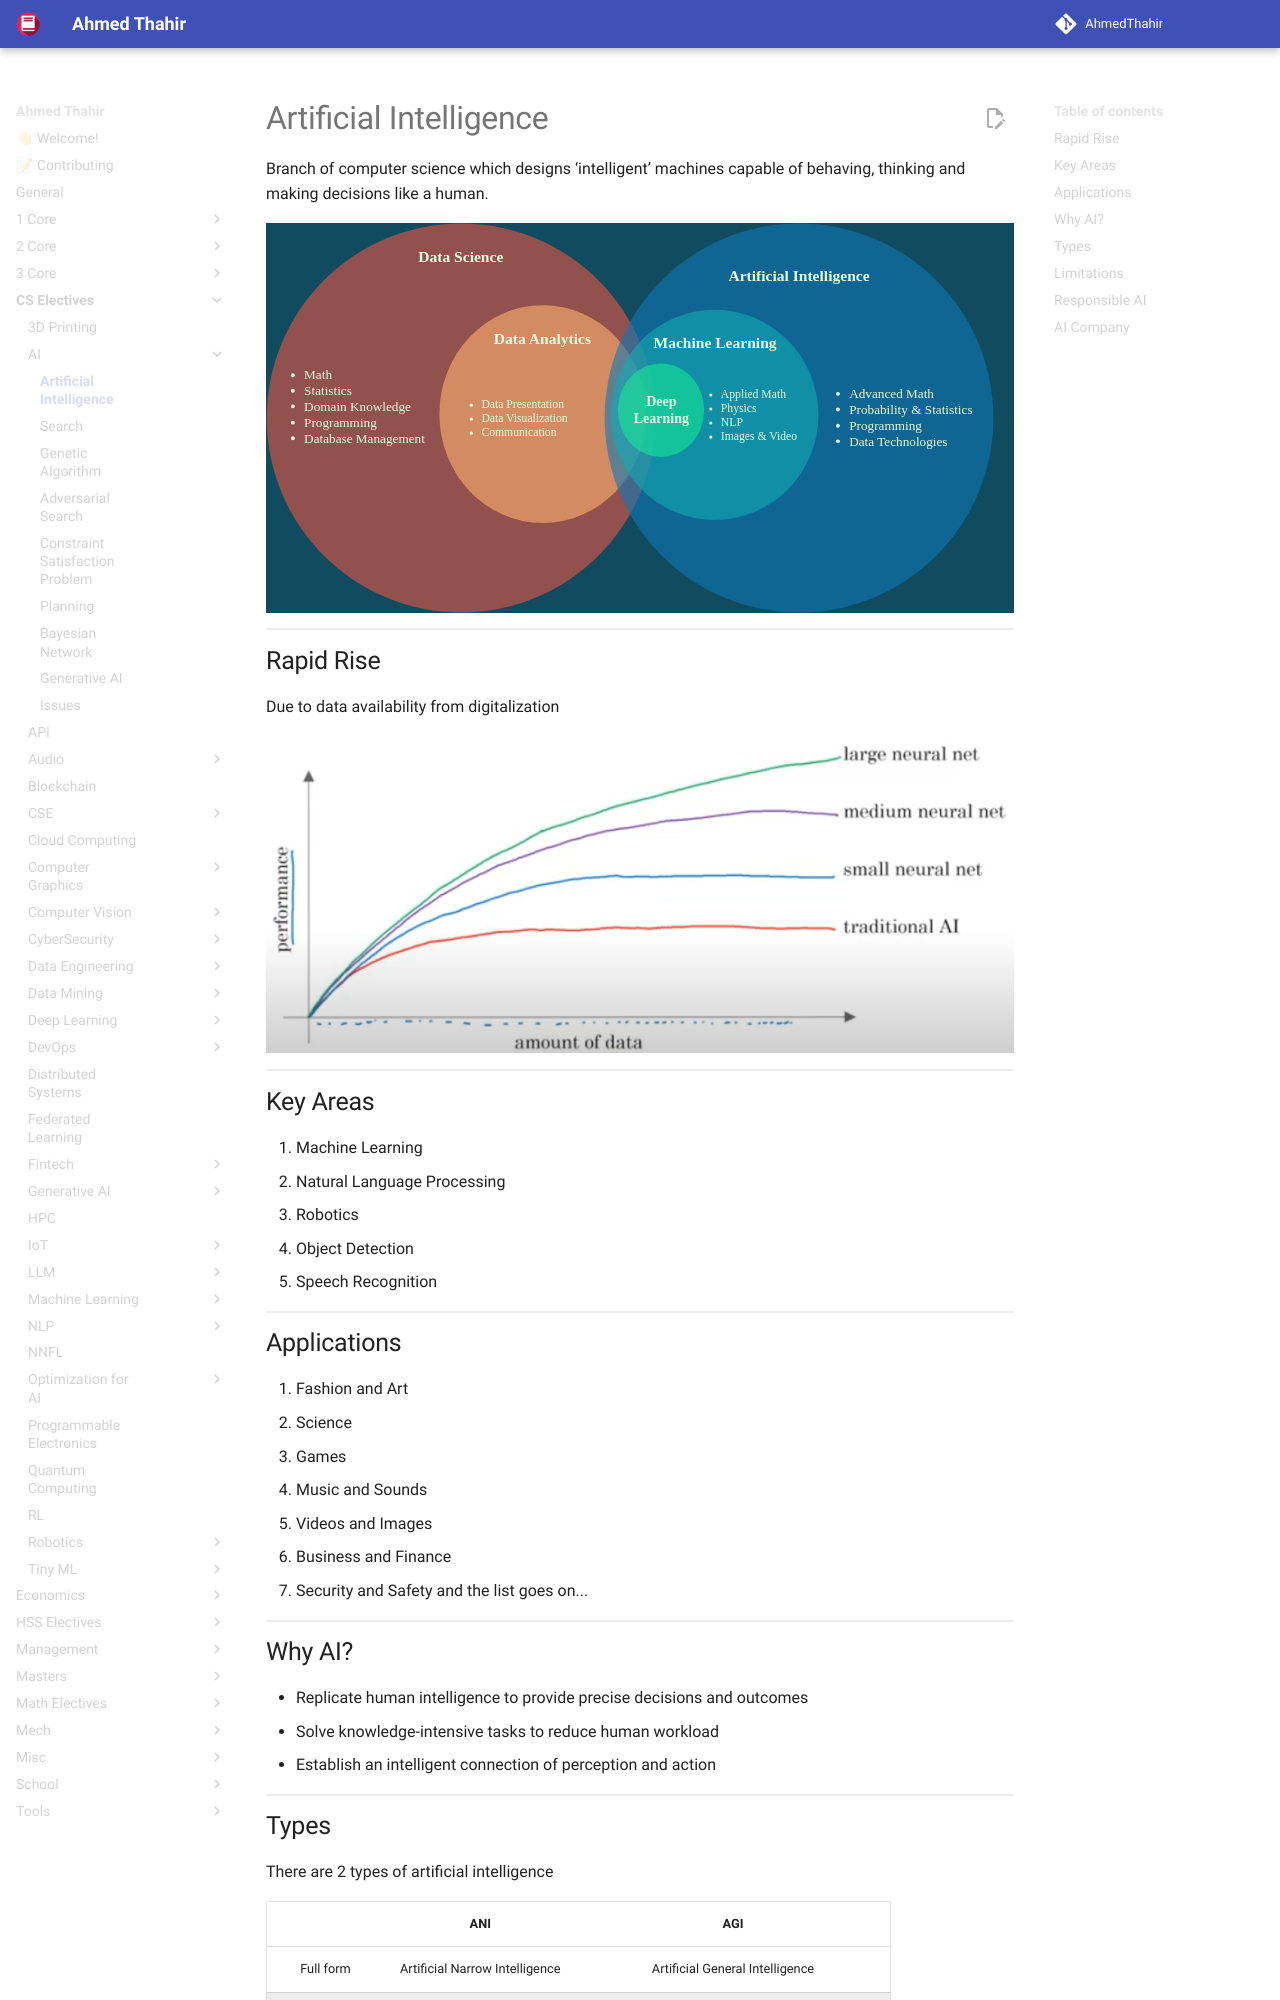

repository: AhmedThahir/AhmedThahir.github.io · page: CS_Electives/AI/01_Intro/index.html · generator: mkdocs

# Artificial Intelligence

Branch of computer science which designs ‘intelligent’ machines capable of behaving, thinking and making decisions like a human.

![img](./../assets/overview_ai_ml_dl_ds.svg){ loading=lazy }

## Rapid Rise

Due to data availability from digitalization

![image-20240716180909429](./assets/image-20240716180909429.png){ loading=lazy }

## Key Areas

1. Machine Learning
2. Natural Language Processing
3. Robotics
4. Object Detection
5. Speech Recognition

## Applications

1. Fashion and Art
2. Science
3. Games
4. Music and Sounds
5. Videos and Images  
6. Business and Finance
7. Security and Safety and the list goes on...

## Why AI?

- Replicate human intelligence to provide precise decisions and outcomes
- Solve knowledge-intensive tasks to reduce human workload
- Establish an intelligent connection of perception and action
